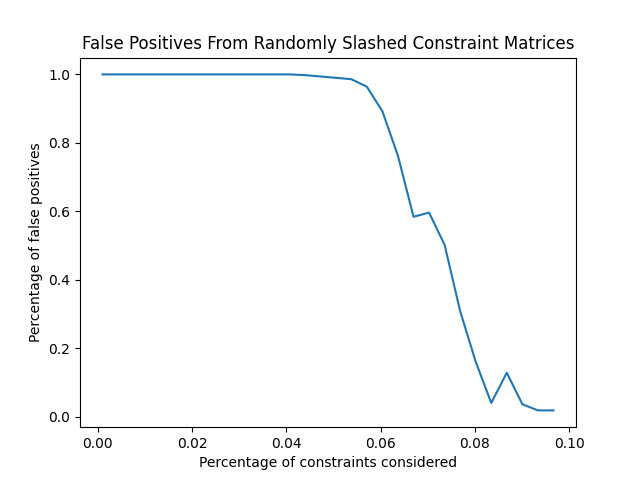

The data file committed next to this chart (first rows):
Percentage of Constraints, Percentage of False Positives
0.001, 1.0
0.0043, 1.0
0.0076, 1.0
0.0109, 1.0
0.0142, 1.0
0.0175, 1.0
0.0208, 1.0
0.0241, 1.0
0.0274, 1.0
0.0307, 1.0
0.034, 1.0
0.0373, 1.0
0.0406, 1.0
0.0439, 0.998
0.0472, 0.994
0.0505, 0.99
0.0538, 0.986
0.0571, 0.964
0.0604, 0.892
0.0637, 0.762
0.067, 0.584
0.0703, 0.596
0.0736, 0.502
0.0769, 0.308
0.0802, 0.16
0.0835, 0.04
0.0868, 0.128
0.0901, 0.036
0.0934, 0.018
0.0967, 0.018
